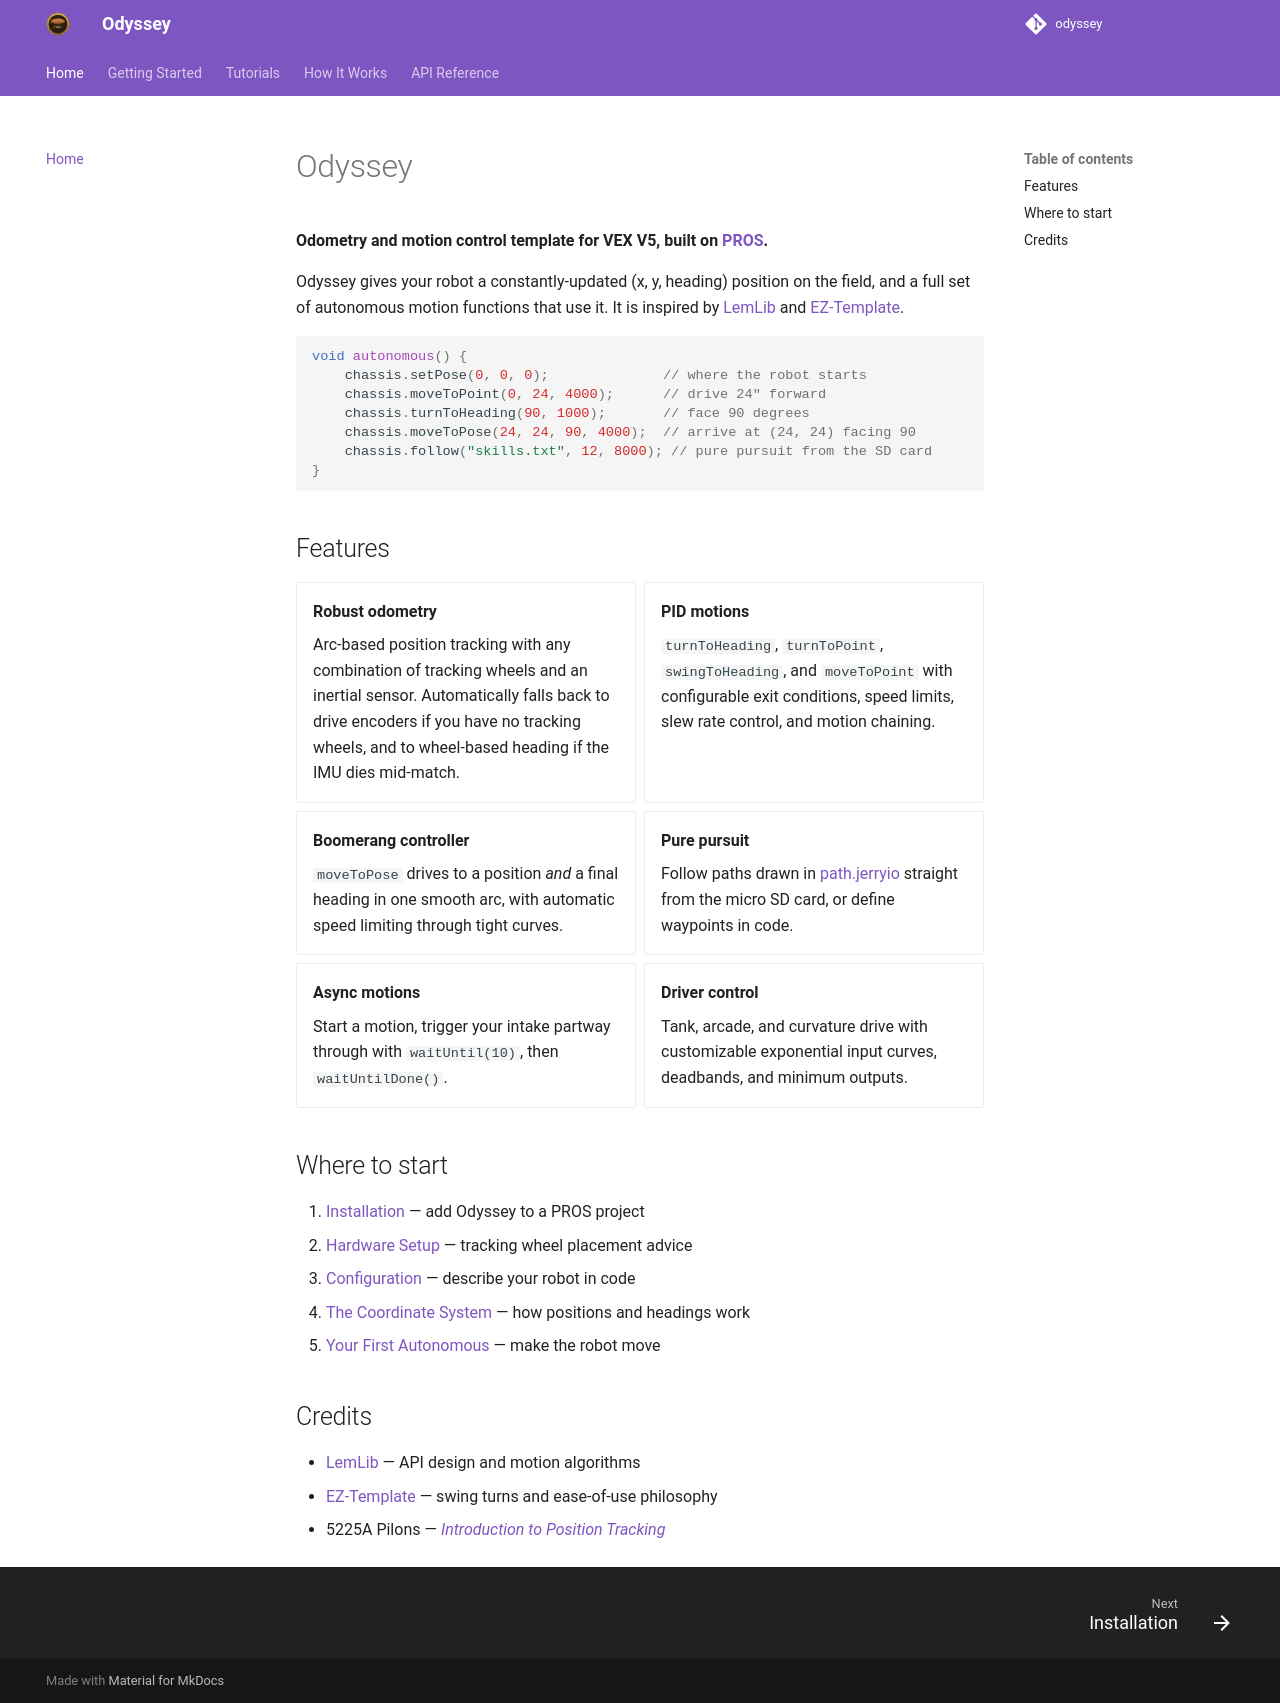

repository: jonahchang207/odyssey · page: index.html · generator: mkdocs

# Odyssey

**Odometry and motion control template for VEX V5, built on [PROS](https://pros.cs.purdue.edu/).**

Odyssey gives your robot a constantly-updated (x, y, heading) position on the
field, and a full set of autonomous motion functions that use it. It is
inspired by [LemLib](https://github.com/LemLib/LemLib) and
[EZ-Template](https://github.com/EZ-Robotics/EZ-Template).

```cpp
void autonomous() {
    chassis.setPose(0, 0, 0);              // where the robot starts
    chassis.moveToPoint(0, 24, 4000);      // drive 24" forward
    chassis.turnToHeading(90, 1000);       // face 90 degrees
    chassis.moveToPose(24, 24, 90, 4000);  // arrive at (24, 24) facing 90
    chassis.follow("skills.txt", 12, 8000); // pure pursuit from the SD card
}
```

## Features

<div class="grid cards" markdown>

- **Robust odometry**

    Arc-based position tracking with any combination of tracking wheels and
    an inertial sensor. Automatically falls back to drive encoders if you
    have no tracking wheels, and to wheel-based heading if the IMU dies
    mid-match.

- **PID motions**

    `turnToHeading`, `turnToPoint`, `swingToHeading`, and `moveToPoint` with
    configurable exit conditions, speed limits, slew rate control, and
    motion chaining.

- **Boomerang controller**

    `moveToPose` drives to a position *and* a final heading in one smooth
    arc, with automatic speed limiting through tight curves.

- **Pure pursuit**

    Follow paths drawn in [path.jerryio](https://path.jerryio.com/) straight
    from the micro SD card, or define waypoints in code.

- **Async motions**

    Start a motion, trigger your intake partway through with
    `waitUntil(10)`, then `waitUntilDone()`.

- **Driver control**

    Tank, arcade, and curvature drive with customizable exponential input
    curves, deadbands, and minimum outputs.

</div>

## Where to start

1. [Installation](getting-started/installation.md) — add Odyssey to a PROS project
2. [Hardware Setup](getting-started/hardware.md) — tracking wheel placement advice
3. [Configuration](getting-started/configuration.md) — describe your robot in code
4. [The Coordinate System](getting-started/coordinates.md) — how positions and headings work
5. [Your First Autonomous](getting-started/first-autonomous.md) — make the robot move

## Credits

- [LemLib](https://github.com/LemLib/LemLib) — API design and motion algorithms
- [EZ-Template](https://github.com/EZ-Robotics/EZ-Template) — swing turns and ease-of-use philosophy
- 5225A Pilons — *[Introduction to Position Tracking](http://thepilons.ca/wp-content/uploads/2018/10/Tracking.pdf)*
